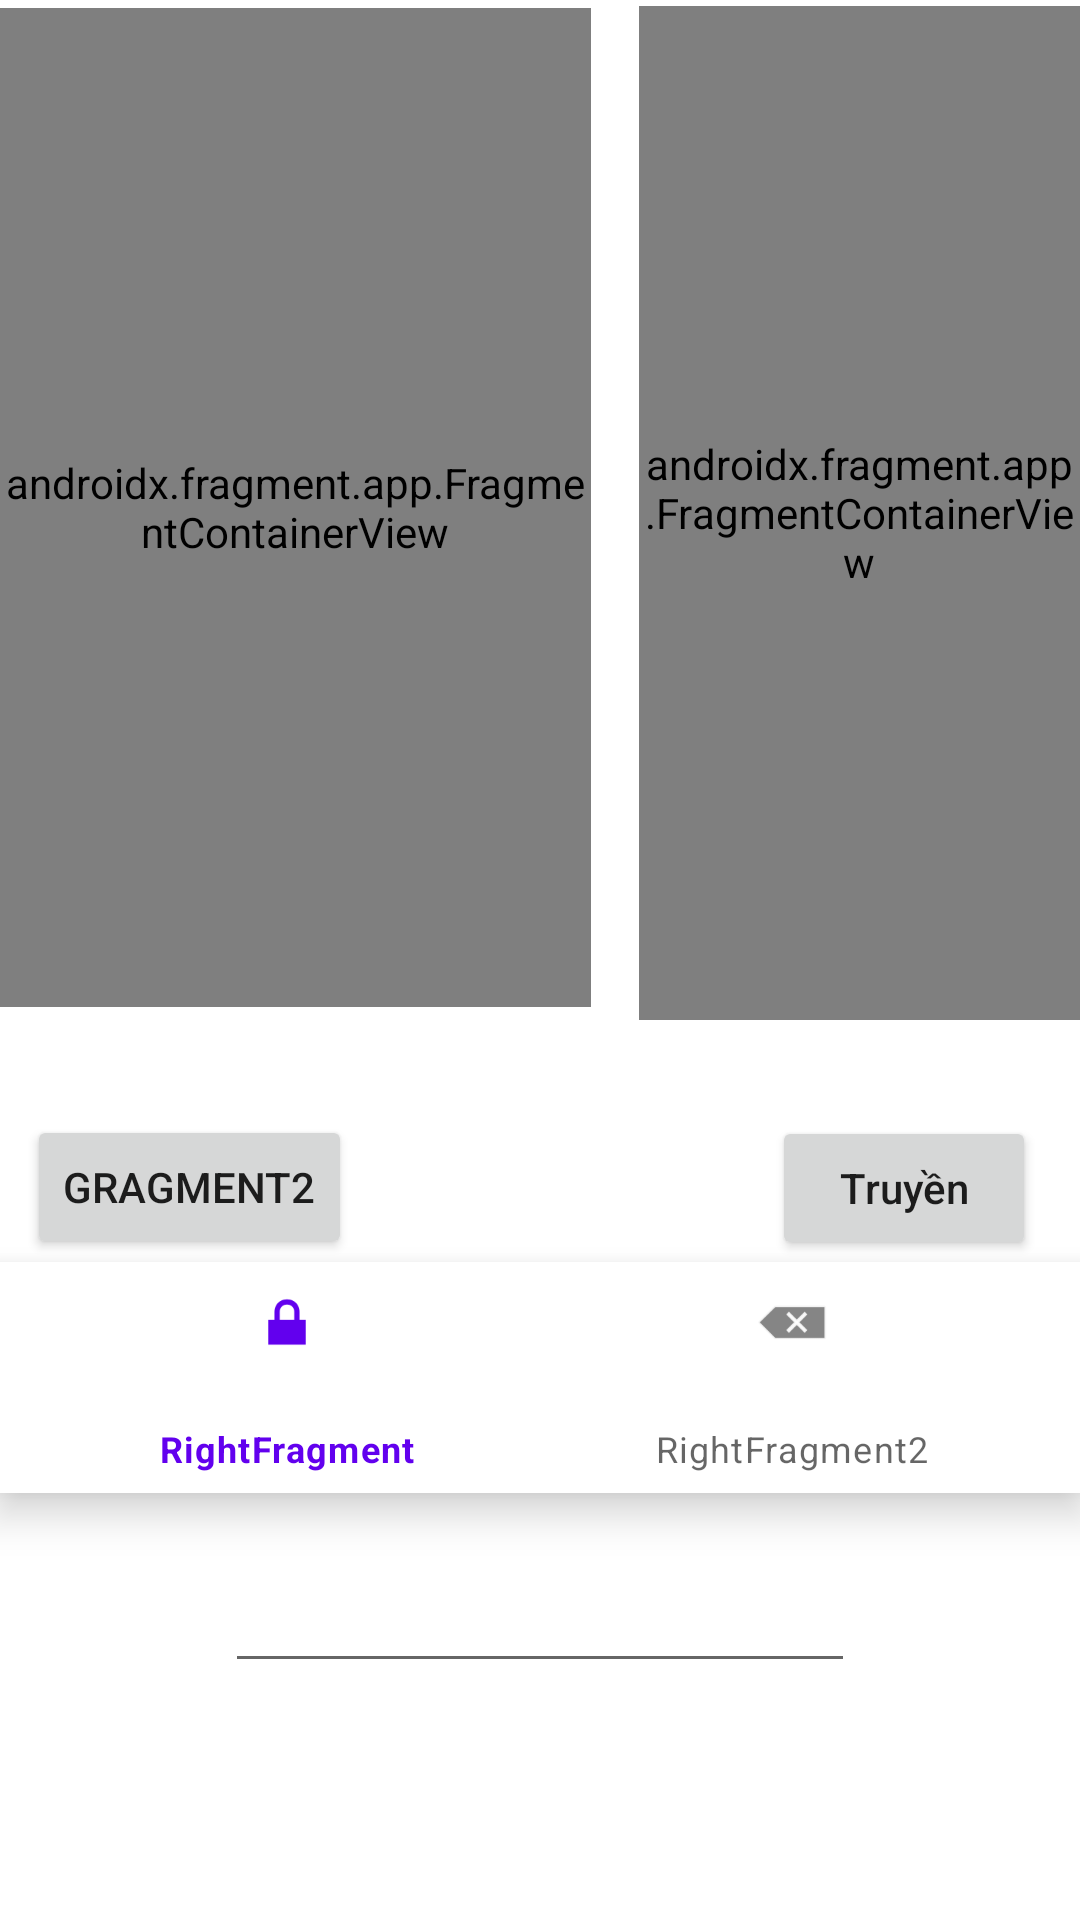

Produce the Android XML layout that renders to this screen, including the resource entries it uses.
<!-- AndroidManifest.xml: application theme Theme.Nhap -->
<!-- res/layout/activity_fragment_main.xml -->
<?xml version="1.0" encoding="utf-8"?>
<androidx.constraintlayout.widget.ConstraintLayout xmlns:android="http://schemas.android.com/apk/res/android"
    xmlns:app="http://schemas.android.com/apk/res-auto"
    xmlns:tools="http://schemas.android.com/tools"
    android:layout_width="match_parent"
    android:layout_height="match_parent"
    tools:context=".fragment.FragmentMainActivity">

    <androidx.fragment.app.FragmentContainerView
        android:id="@+id/leftfragment"
        android:name="com.example.nhap.fragment.LeftFragment"
        android:layout_width="197dp"
        android:layout_height="333dp"
        android:layout_marginEnd="16dp"
        android:background="#397871"
        app:layout_constraintBottom_toBottomOf="parent"
        app:layout_constraintEnd_toStartOf="@+id/rightfragment"
        app:layout_constraintStart_toStartOf="parent"
        app:layout_constraintTop_toTopOf="parent"
        app:layout_constraintVertical_bias="0.009" />

    <androidx.fragment.app.FragmentContainerView
        android:id="@+id/rightfragment"
        android:name="com.example.nhap.fragment.RightFragment"
        android:layout_width="0dp"
        android:layout_height="338dp"
        android:layout_marginTop="2dp"
        app:layout_constraintEnd_toEndOf="parent"
        app:layout_constraintStart_toEndOf="@+id/leftfragment"
        app:layout_constraintTop_toTopOf="parent" />

    <Button
        android:id="@+id/bt_fr22"
        android:layout_width="wrap_content"
        android:layout_height="wrap_content"
        android:layout_marginStart="9dp"
        android:layout_marginTop="36dp"
        android:text="gragment2"
        app:layout_constraintStart_toStartOf="parent"
        app:layout_constraintTop_toBottomOf="@+id/leftfragment" />

    <com.google.android.material.bottomnavigation.BottomNavigationView
        android:id="@+id/bottomnavi"
        android:layout_width="match_parent"
        android:layout_height="77dp"
        android:layout_marginTop="1dp"
        app:layout_constraintTop_toBottomOf="@+id/bt_fr22"
        app:menu="@menu/menu_bottomnavigator"
        tools:layout_editor_absoluteX="0dp" />

    <Button
        android:id="@+id/bt_truyen"
        android:layout_width="wrap_content"
        android:layout_height="wrap_content"
        android:layout_marginStart="140dp"
        android:layout_marginTop="32dp"
        android:text="Truyền"
        android:textAllCaps="false"
        app:layout_constraintStart_toEndOf="@+id/bt_fr22"
        app:layout_constraintTop_toBottomOf="@+id/rightfragment" />

    <EditText
        android:id="@+id/ed_truyen"
        android:layout_width="wrap_content"
        android:layout_height="wrap_content"
        android:layout_marginTop="22dp"
        android:ems="10"
        android:inputType="textPersonName"
        android:text=""
        app:layout_constraintEnd_toEndOf="parent"
        app:layout_constraintStart_toStartOf="parent"
        app:layout_constraintTop_toBottomOf="@+id/bottomnavi" />

</androidx.constraintlayout.widget.ConstraintLayout>
<!-- resources referenced by this layout -->
<resources>
  <style name="Theme.Nhap" parent="Theme.MaterialComponents.DayNight.NoActionBar">
          
          <item name="colorPrimary">@color/purple_500</item>
          <item name="colorPrimaryVariant">@color/purple_700</item>
          <item name="colorOnPrimary">@color/white</item>
          
          <item name="colorSecondary">@color/teal_200</item>
          <item name="colorSecondaryVariant">@color/teal_700</item>
          <item name="colorOnSecondary">@color/black</item>
          
          <item name="android:statusBarColor" tools:targetApi="l">?attr/colorPrimaryVariant</item>
          
      </style>
  <!-- not gathered from this repository: default colours our renderer supplied (Android Studio template values) -->
  <color name="purple_500">#FF6200EE</color>
  <color name="purple_700">#FF3700B3</color>
  <color name="teal_200">#FF03DAC5</color>
  <color name="teal_700">#FF018786</color>
  <color name="black">#FF000000</color>
  <color name="white">#FFFFFFFF</color>
</resources>
